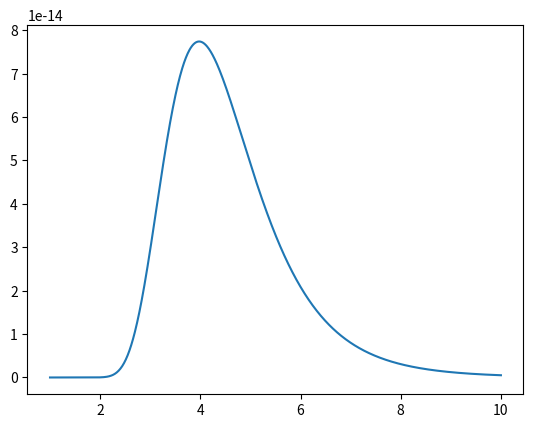

The matplotlib source for this figure:
import numpy  as np
import random as rnd
import matplotlib.pylab as plt

x=[2.031331588946557076e+00, 5.886777538940683563e+00, 2.195744759275823021e+00, 6.821886748452244298e+00, 8.793952398085184141e-01, 2.951577398416659559e+00, 4.454332895499525158e+00, -1.804396045394615955e+00, -5.841925974092386120e+00, -1.113495627653518838e+00]

listax=[]
listay=[]

for i in range(100000):
    sigma=1.0
    ang=np.random.uniform(0,2*np.pi)
    y3=-np.log(np.random.uniform(0,1))
    r=sigma*np.sqrt(2*y3)
    xn=r*np.cos(ang)
    yn=r*np.sin(ang)
    listax.append(xn)
    listay.append(yn)

def proba(sigma, x):
    return 1/(sigma*np.sqrt(2*np.pi))*np.exp(-0.5*(x**2/sigma**2))


def like(x,sigma):
    p=1.0/9
    for i in x:
        p = p * proba(sigma, i)
    return p

sigma=np.linspace(1,10,1000)
p=like(x,sigma)
plt.figure(1)
plt.plot(sigma,p)
plt.savefig('like.png')